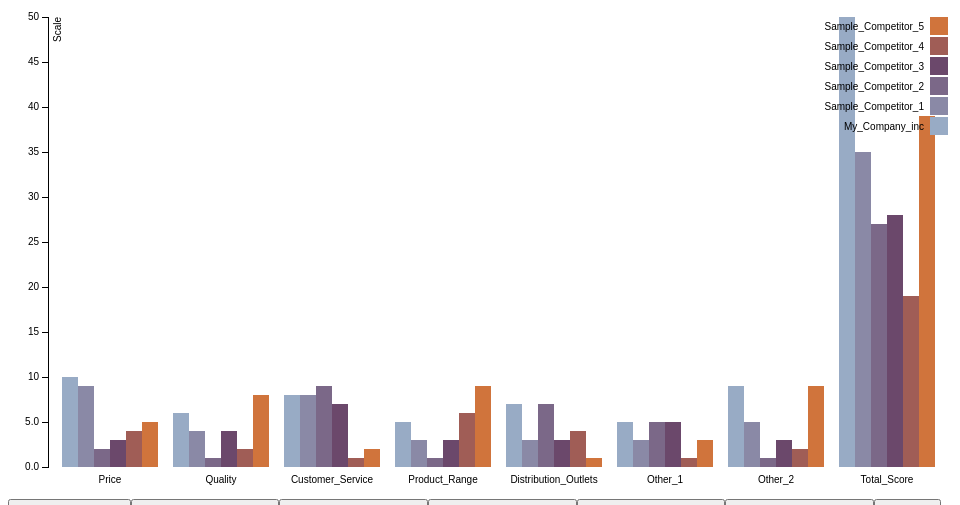
D3 v3 page, settled after 360 driven frames (6 s of simulated time); the page loaded 1 data file(s).


      function update(value) {
        d3.csv("ratings.csv", function(error, data) {
          if (error) throw error;

          /*data.map(function(d) {
            for (var k in d) {
              if (d.hasOwnProperty(k)) {
                if (k != value && k != "Value") delete d[k];
              }
            }
          });*/

          var companies = d3.keys(data[0]).filter(function(key) { return key !== "Value"; });

          data.forEach(function(d) {
            d.company = companies.map(function(name) {
              if (name === value || value === 'all') {
                return {name: name, value: +d[name]};
              } else {
                return {name: name, value: 0};
              }
            });
          });

          x0.domain(data.map(function(d) { return d.Value; }));
          x1.domain(companies).rangeRoundBands([0, x0.rangeBand()]);
          y.domain([0, d3.max(data, function(d) {
            return d3.max(d.company, function(d) {
              return d.value;
            });
          })]);

          svg.select(".yAxis").transition().duration(500).call(yAxis);

          var state = svg.selectAll(".state").data(data);

          rects = state.selectAll("rect");
          rects.data(function(d) { return d.company; });


          rects.map(function(rect) {
            if (rect[0].__data__.name != value) {
              //rect.remove();
            }
          });

          state.attr("transform", function(d) { return "translate(" + x0(d.Value) + ",0)"; });

          rects.transition().duration(500)
            .attr("width", x1.rangeBand())
            .attr("x", function(d) { return x1(d.name); })
            .attr("y", function(d) { return y(d.value); })
            .attr("height", function(d) { return height - y(d.value); })
            .style("fill", function(d) { return color(d.name); });
        });

      }


      var margin = {top: 20, right: 20, bottom: 30, left: 40},
          width = 960 - margin.left - margin.right,
          height = 500 - margin.top - margin.bottom;

      var x0 = d3.scale.ordinal()
          .rangeRoundBands([0, width], .1);

      var x1 = d3.scale.ordinal();

      var y = d3.scale.linear()
          .range([height, 0]);

      var color = d3.scale.ordinal()
          .range(["#98abc5", "#8a89a6", "#7b6888", "#6b486b", "#a05d56", "#d0743c", "#ff8c00"]);

      var xAxis = d3.svg.axis()
          .scale(x0)
          .orient("bottom");

      var yAxis = d3.svg.axis()
          .scale(y)
          .orient("left")
          .tickFormat(d3.format(".2s"));

      var svg = d3.select("body").append("svg")
          .attr("width", width + margin.left + margin.right)
          .attr("height", height + margin.top + margin.bottom)
          .append("g")
          .attr("transform", "translate(" + margin.left + "," + margin.top + ")");

      d3.csv("ratings.csv", function(error, data) {
        if (error) throw error;

        var companies = d3.keys(data[0]).filter(function(key) { return key !== "Value"; });

        data.forEach(function(d) {
          d.company = companies.map(function(name) { return {name: name, value: +d[name]}; });
        });

        x0.domain(data.map(function(d) { return d.Value; }));
        x1.domain(companies).rangeRoundBands([0, x0.rangeBand()]);
        y.domain([0, d3.max(data, function(d) { return d3.max(d.company, function(d) { return d.value; }); })]);

        svg.append("g")
          .attr("class", "xAxis")
          .attr("transform", "translate(0," + height + ")")
          .call(xAxis);

        svg.append("g")
          .attr("class", "yAxis")
          .call(yAxis)
          .append("text")
          .attr("transform", "rotate(-90)")
          .attr("y", 6)
          .attr("dy", ".71em")
          .style("text-anchor", "end")
          .text("Scale");

        var state = svg.selectAll(".state")
            .data(data)
            .enter().append("g")
            .attr("class", "state")
            .attr("transform", function(d) { return "translate(" + x0(d.Value) + ",0)"; });

        state.selectAll("rect")
          .data(function(d) { return d.company; })
          .enter().append("rect")
          .attr("width", x1.rangeBand())
          .attr("x", function(d) { return x1(d.name); })
          .attr("y", function(d) { return y(d.value); })
          .attr("height", function(d) { return height - y(d.value); })
          .style("fill", function(d) { return color(d.name); });

        var legend = svg.selectAll(".legend")
            .data(companies.slice().reverse())
            .enter().append("g")
            .attr("class", "legend")
            .attr("transform", function(d, i) { return "translate(0," + i * 20 + ")"; });

        legend.append("rect")
          .attr("x", width - 18)
          .attr("width", 18)
          .attr("height", 18)
          .style("fill", color);

        legend.append("text")
          .attr("x", width - 24)
          .attr("y", 9)
          .attr("dy", ".35em")
          .style("text-anchor", "end")
          .text(function(d) { return d; });

        //create buttons
        companies.map(function(d) {
          var $input = $('<button onclick="update(\''+d+'\')">'+d+'</button>');
          $input.appendTo($("#gohere"));
        });
        var $input = $('<button onclick="update(\'all\')">Show All</button>');
        $input.appendTo($("#gohere"));
      });
    

### data: ratings.csv
Value, My_Company_inc, Sample_Competitor_1, Sample_Competitor_2, Sample_Competitor_3, Sample_Competitor_4, Sample_Competitor_5
Price, 10, 9, 2, 3, 4, 5
Quality, 6, 4, 1, 4, 2, 8
Customer_Service, 8, 8, 9, 7, 1, 2
Product_Range, 5, 3, 1, 3, 6, 9
Distribution_Outlets, 7, 3, 7, 3, 4, 1
Other_1, 5, 3, 5, 5, 1, 3
Other_2, 9, 5, 1, 3, 2, 9
Total_Score, 50, 35, 27, 28, 19, 39